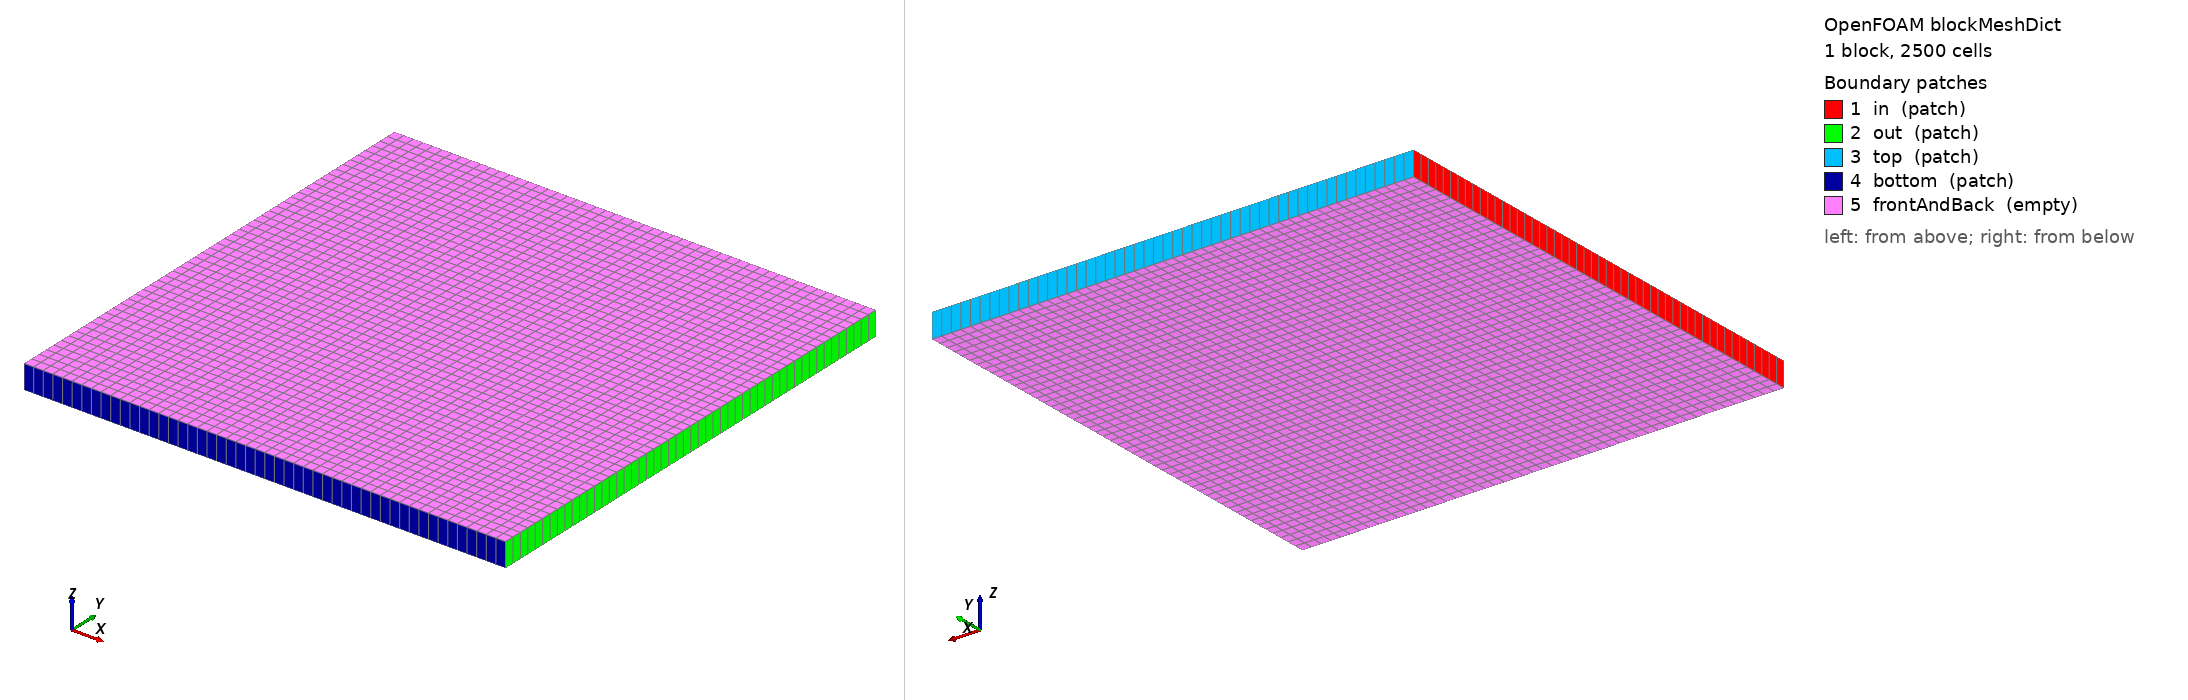

OpenFOAM case: the mesh blockMesh builds from blockMeshDict, 1 block(s), 2500 cells. Boundary patches (legend numbers): 1 in (patch), 2 out (patch), 3 top (patch), 4 bottom (patch), 5 frontAndBack (empty). Left view from above one corner, right view from below the opposite corner. Boundary conditions: 0 field file(s) under 0/; 0 of 5 drawn patches have an entry in a shipped field file.

=== constant/polyMesh/blockMeshDict ===
/*--------------------------------*- C++ -*----------------------------------*\
| =========                 |                                                 |
| \\      /  F ield         | foam-extend: Open Source CFD                    |
|  \\    /   O peration     | Version:     4.0                                |
|   \\  /    A nd           | Web:         http://www.foam-extend.org         |
|    \\/     M anipulation  |                                                 |
\*---------------------------------------------------------------------------*/
FoamFile
{
    version     2.0;
    format      ascii;
    class       dictionary;
    object      blockMeshDict;
}
// * * * * * * * * * * * * * * * * * * * * * * * * * * * * * * * * * * * * * //

convertToMeters 1;

vertices
(
    (-0.5 -0.5 -0.025)
    (0.5 -0.5 -0.025)
    (0.5 0.5 -0.025)
    (-0.5 0.5 -0.025)
    (-0.5 -0.5 0.025)
    (0.5 -0.5 0.025)
    (0.5 0.5 0.025)
    (-0.5 0.5 0.025)
);

blocks
(
    hex (0 1 2 3 4 5 6 7) (50 50 1) simpleGrading (1 1 1)
);

edges
(
);

patches
(
    patch in
    (
        (0 4 7 3)
    )
    patch out
    (
        (2 6 5 1)
    )
    patch top
    (
        (3 7 6 2)
    )
    patch bottom
    (
        (1 5 4 0)
    )
    empty frontAndBack
    (
        (0 3 2 1)
        (4 5 6 7)
    )
);

mergePatchPairs
(
);


// ************************************************************************* //
